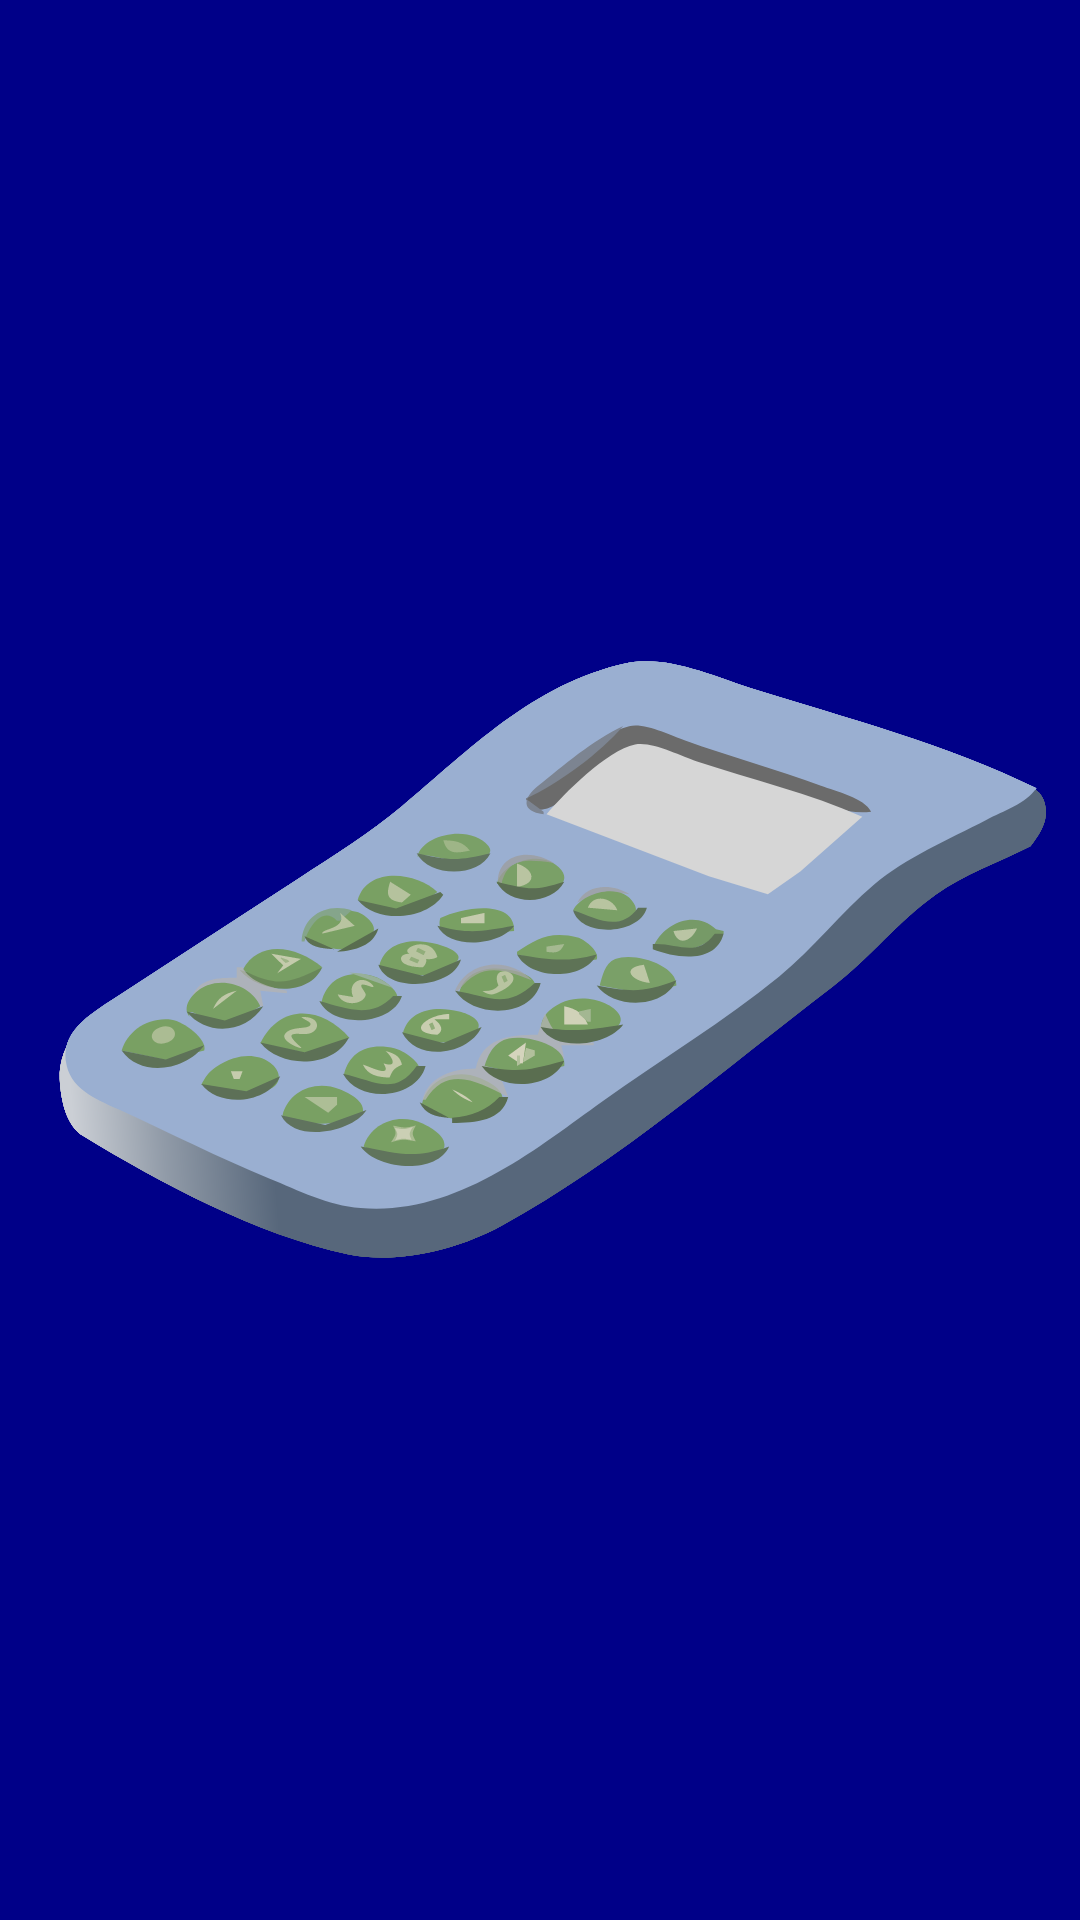

Android layout source for this screen:
<!-- AndroidManifest.xml: application theme SplashScreenTheme -->
<!-- res/layout/fragment_first.xml -->
<?xml version="1.0" encoding="utf-8"?>
<FrameLayout xmlns:android="http://schemas.android.com/apk/res/android"
    xmlns:app="http://schemas.android.com/apk/res-auto"
    xmlns:tools="http://schemas.android.com/tools"
    android:layout_width="match_parent"
    android:layout_height="match_parent"
    tools:context=".FirstFragment">

    <ImageView
        android:id="@+id/imageViewFace"
        android:layout_width="match_parent"
        android:layout_height="wrap_content"
        app:srcCompat="@drawable/ic_happy_face" />
</FrameLayout>
<!-- resources referenced by this layout -->
<resources>
  <style name="SplashScreenTheme" parent="Theme.AppCompat.NoActionBar">
          
          <item name="android:background">@drawable/ic_calculator_splash_screen</item>
          <item name="android:windowBackground">@color/colorWhite</item>
          <item name="android:windowNoTitle">true</item>
          <item name="android:windowActionBar">false</item>
          <item name="android:windowFullscreen">true</item>
          <item name="android:windowContentOverlay">@null</item>
      </style>
  <!-- drawable ic_calculator_splash_screen: vector/xml drawable (drawable, 17202 chars, omitted) -->
  <color name="colorWhite">#000088</color>
</resources>
